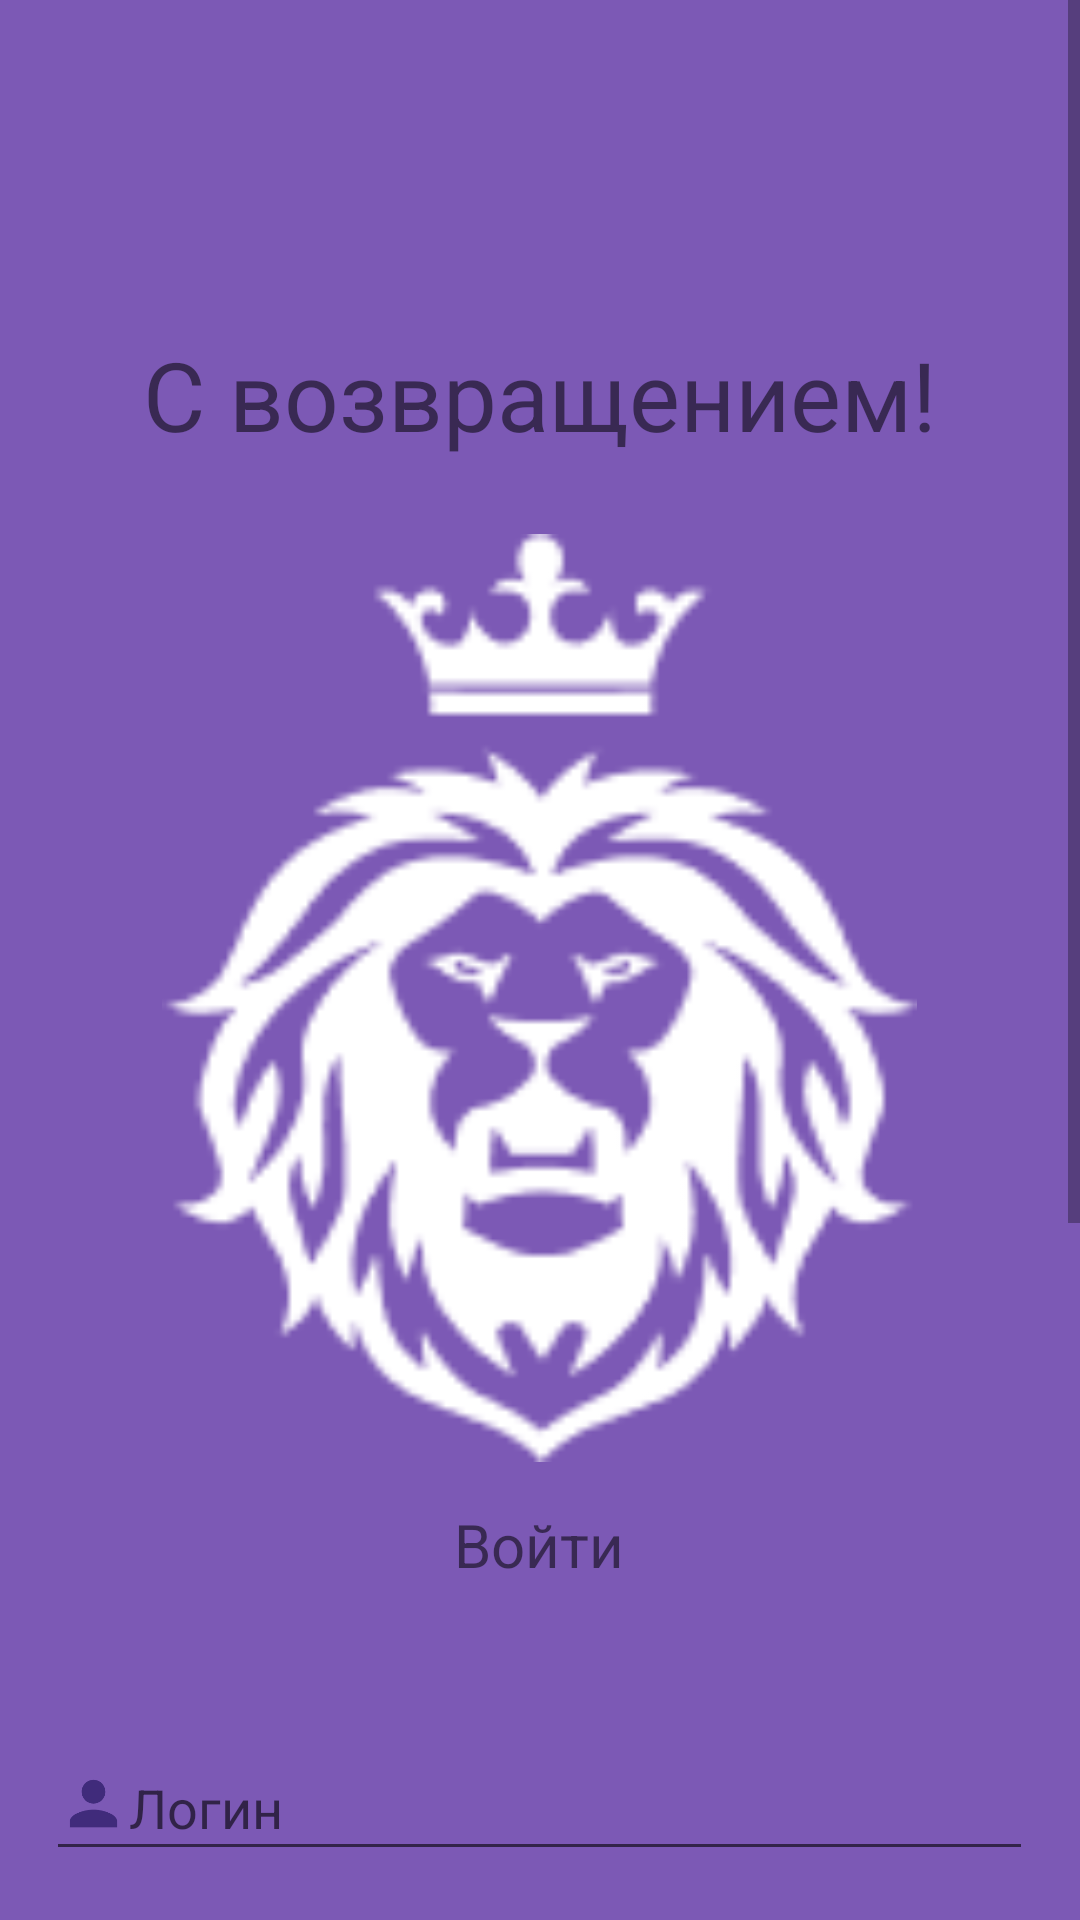

Reconstruct the res/layout file that produces this screen, plus the resources it refers to.
<!-- AndroidManifest.xml: application theme Theme.Novikov334KR2 -->
<!-- res/layout/activity_signin.xml -->
<?xml version="1.0" encoding="utf-8"?>
<androidx.constraintlayout.widget.ConstraintLayout xmlns:android="http://schemas.android.com/apk/res/android"
    xmlns:app="http://schemas.android.com/apk/res-auto"
    xmlns:tools="http://schemas.android.com/tools"
    android:layout_width="match_parent"
    android:layout_height="match_parent"
    tools:context=".SigninActivity"
    android:background="@color/background2">
    <ScrollView
        android:layout_width="match_parent"
        android:layout_height="wrap_content"
        tools:ignore="MissingConstraints">
        <LinearLayout
            android:layout_width="match_parent"
            android:layout_height="wrap_content"
            android:orientation="vertical"
            tools:ignore="MissingConstraints">

            <TextView
                android:id="@+id/textView3"
                android:layout_width="299dp"
                android:textSize="32dp"
                android:layout_marginTop="110dp"
                android:textAlignment="center"
                android:layout_height="wrap_content"
                android:text="С возвращением!"
                android:layout_gravity="center"


                />
            <ImageView
                android:layout_width="251.64dp"
                android:layout_height="310.61dp"
                android:layout_gravity="center"
                android:scaleType="fitCenter"
                android:src="@drawable/lion"
                android:layout_marginTop="24.4dp"
                />
            <TextView
                android:id="@+id/enterTxt"
                android:layout_width="241dp"
                android:textSize="20dp"
                android:layout_marginTop="13.39dp"
                android:textAlignment="center"
                android:layout_height="wrap_content"
                android:text="Войти"
                android:layout_gravity="center"


                />

            <EditText
                android:id="@+id/loginEditTxt"
                android:layout_width="329dp"
                android:layout_height="wrap_content"
                android:layout_marginTop="50.3dp"
                android:ems="10"
                android:drawableStart="@drawable/ic_person_24px_1"
                android:layout_gravity="center"
                android:inputType="textPersonName"
                android:hint="Логин" />

            <EditText
                android:id="@+id/editTextTextPassword"
                android:inputType="textPassword"
                android:layout_width="329dp"
                android:layout_height="wrap_content"
                android:layout_marginTop="19.25dp"
                android:ems="10"
                android:drawableStart="@drawable/ic_person_24px_1"
                android:layout_gravity="center"
                android:hint="Пароль"/>

            <androidx.appcompat.widget.AppCompatButton
                android:id="@+id/button"
                android:layout_width="175dp"
                android:layout_height="59.73dp"
                android:layout_gravity="center"
                android:layout_marginTop="34.42dp"
                android:textAllCaps="false"
                android:text="Продолжить" />
            <TextView
                android:layout_width="155dp"
                android:layout_height="wrap_content"
                android:layout_marginTop="184.25dp"
                android:text="Забыли пароль>"
                />

            <TextView
                android:layout_width="241dp"
                android:layout_height="wrap_content"
                android:text="Восстановить пароль" />

        </LinearLayout>
    </ScrollView>


</androidx.constraintlayout.widget.ConstraintLayout>
<!-- resources referenced by this layout -->
<resources>
  <color name="background2">#7C59B5</color>
  <!-- drawable ic_person_24px_1 (drawable) -->
  <vector android:height="28dp" android:viewportHeight="33"
      android:viewportWidth="28" android:width="23.757576dp" xmlns:android="http://schemas.android.com/apk/res/android">
      <path android:fillColor="#402B7B" android:pathData="M14,14.767C16.578,14.767 18.667,12.679 18.667,10.101C18.667,7.522 16.578,5.434 14,5.434C11.422,5.434 9.333,7.522 9.333,10.101C9.333,12.679 11.422,14.767 14,14.767ZM14,17.101C10.885,17.101 4.667,18.664 4.667,21.767V24.101H23.333V21.767C23.333,18.664 17.115,17.101 14,17.101Z"/>
  </vector>
  <!-- drawable lion: png bitmap (drawable, 5192 bytes) -->
  <style name="Theme.Novikov334KR2" parent="Theme.MaterialComponents.DayNight.DarkActionBar">
          
          <item name="colorPrimary">@color/purple_500</item>
          <item name="colorPrimaryVariant">@color/purple_700</item>
          <item name="colorOnPrimary">@color/white</item>
          
          <item name="colorSecondary">@color/teal_200</item>
          <item name="colorSecondaryVariant">@color/teal_700</item>
          <item name="colorOnSecondary">@color/black</item>
          
          <item name="android:statusBarColor" tools:targetApi="l">?attr/colorPrimaryVariant</item>
          
      </style>
  <color name="purple_500">#FF6200EE</color>
  <color name="purple_700">#FF3700B3</color>
  <color name="white">#FFFFFFFF</color>
  <color name="teal_200">#FF03DAC5</color>
  <color name="teal_700">#FF018786</color>
  <color name="black">#FF000000</color>
</resources>
